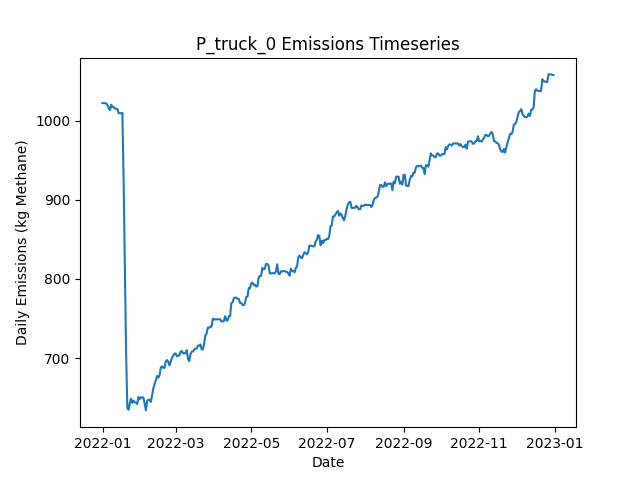

Values plotted in this chart, from the file beside it:
Date, Daily Emissions (Kg Methane), Daily Mitigable Emissions (Kg Methane), Daily Non-Mitigable Emissions (Kg Methan…, Daily Cost ($), Active Leaks, New Leaks, Leaks Repaired, Leaks Naturally Repaired, Leaks Tagged, Daily Repair Cost ($), Daily Natural Repair Cost ($), truck Deployment Cost ($), truck Sites flagged for Follow-Up, truck Leaks tagged for repair, truck Sites Visited, truck Travel Time (Minutes), truck Survey Time (Minutes), OGI_FU_mdl_high Deployment Cost ($), OGI_FU_mdl_high Sites flagged for Follow…, OGI_FU_mdl_high Leaks tagged for repair, OGI_FU_mdl_high Sites Visited, OGI_FU_mdl_high Travel Time (Minutes), OGI_FU_mdl_high Survey Time (Minutes)
2022-01-01, 1022, 736.9, 285.3, 400, 367, 367, 0, 0, 0.00000, 0.00000, 0.00000, 400, 0, , 10, 180, 270, 0.00000, , 0, 0, 0, 0
2022-01-02, 1022, 736.7, 285.3, 400, 366, 0, 0, 1, 0.00000, 0.00000, 200, 400, 0, , 1, 20, 30, 0.00000, , 0, 0, 0, 0
2022-01-03, 1022, 736.7, 285.3, 1000, 366, 0, 0, 0, 18, 0.00000, 0.00000, 0.00000, 9, , 0, 0, 0, 1000, , 18, 3, 120, 360
2022-01-04, 1022, 736.7, 284.9, 1000, 365, 0, 0, 0, 24, 0.00000, 0.00000, 0.00000, 1, , 0, 0, 0, 1000, , 24, 3, 120, 360
2022-01-05, 1020, 736.7, 282.9, 1000, 364, 0, 0, 0, 24, 0.00000, 0.00000, 0.00000, 0, , 0, 0, 0, 1000, , 24, 3, 120, 360
2022-01-06, 1015, 732.5, 282.9, 500, 362, 0, 0, 2, 16, 0.00000, 400, 0.00000, 0, , 0, 0, 0, 500, , 16, 1, 30, 120
2022-01-07, 1013, 730.2, 282.9, 0.00000, 362, 1, 0, 1, 0.00000, 0.00000, 200, 0.00000, 0, , 0, 0, 0, 0.00000, , 0, 0, 0, 0
2022-01-08, 1020, 737.2, 282.9, 0.00000, 363, 2, 0, 1, 0.00000, 0.00000, 200, 0.00000, 0, , 0, 0, 0, 0.00000, , 0, 0, 0, 0
2022-01-09, 1017, 743.2, 273.9, 0.00000, 363, 1, 0, 0, 0.00000, 0.00000, 0.00000, 0.00000, 0, , 0, 0, 0, 0.00000, , 0, 0, 0, 0
2022-01-10, 1017, 743.2, 273.9, 0.00000, 363, 0, 0, 0, 0.00000, 0.00000, 0.00000, 0.00000, 0, , 0, 0, 0, 0.00000, , 0, 0, 0, 0
2022-01-11, 1015, 743.2, 272, 0.00000, 362, 0, 0, 0, 0.00000, 0.00000, 0.00000, 0.00000, 0, , 0, 0, 0, 0.00000, , 0, 0, 0, 0
2022-01-12, 1015, 743.2, 271.8, 0.00000, 361, 0, 0, 0, 0.00000, 0.00000, 0.00000, 0.00000, 0, , 0, 0, 0, 0.00000, , 0, 0, 0, 0
2022-01-13, 1015, 743, 271.8, 0.00000, 360, 0, 0, 1, 0.00000, 0.00000, 200, 0.00000, 0, , 0, 0, 0, 0.00000, , 0, 0, 0, 0
2022-01-14, 1009, 737.6, 271.8, 0.00000, 358, 0, 0, 2, 0.00000, 0.00000, 400, 0.00000, 0, , 0, 0, 0, 0.00000, , 0, 0, 0, 0
2022-01-15, 1009, 737.6, 271.8, 0.00000, 358, 1, 0, 1, 0.00000, 0.00000, 200, 0.00000, 0, , 0, 0, 0, 0.00000, , 0, 0, 0, 0
2022-01-16, 1009, 737.8, 271.5, 0.00000, 358, 2, 0, 1, 0.00000, 0.00000, 200, 0.00000, 0, , 0, 0, 0, 0.00000, , 0, 0, 0, 0
2022-01-17, 1010, 737.8, 272, 0.00000, 359, 1, 0, 0, 0.00000, 0.00000, 0.00000, 0.00000, 0, , 0, 0, 0, 0.00000, , 0, 0, 0, 0
2022-01-18, 925.8, 653.8, 272, 2800, 346, 1, 14, 0, 0.00000, 2800, 0.00000, 0.00000, 0, , 0, 0, 0, 0.00000, , 0, 0, 0, 0
2022-01-19, 821, 542.8, 278.3, 4400, 326, 3, 22, 0, 0.00000, 4400, 0.00000, 0.00000, 0, , 0, 0, 0, 0.00000, , 0, 0, 0, 0
2022-01-20, 707.3, 429, 278.3, 4400, 306, 3, 22, 1, 0.00000, 4400, 200, 0.00000, 0, , 0, 0, 0, 0.00000, , 0, 0, 0, 0
2022-01-21, 637.1, 359.5, 277.6, 2400, 293, 1, 12, 1, 0.00000, 2400, 200, 0.00000, 0, , 0, 0, 0, 0.00000, , 0, 0, 0, 0
2022-01-22, 634.7, 356.8, 277.8, 0.00000, 293, 1, 0, 1, 0.00000, 0.00000, 200, 0.00000, 0, , 0, 0, 0, 0.00000, , 0, 0, 0, 0
2022-01-23, 642.9, 365.1, 277.8, 0.00000, 294, 1, 0, 0, 0.00000, 0.00000, 0.00000, 0.00000, 0, , 0, 0, 0, 0.00000, , 0, 0, 0, 0
2022-01-24, 648.7, 370.7, 278, 0.00000, 295, 2, 0, 1, 0.00000, 0.00000, 200, 0.00000, 0, , 0, 0, 0, 0.00000, , 0, 0, 0, 0
2022-01-25, 643.4, 365.3, 278, 0.00000, 293, 1, 0, 3, 0.00000, 0.00000, 600, 0.00000, 0, , 0, 0, 0, 0.00000, , 0, 0, 0, 0
2022-01-26, 646.1, 379, 267.1, 0.00000, 294, 3, 0, 0, 0.00000, 0.00000, 0.00000, 0.00000, 0, , 0, 0, 0, 0.00000, , 0, 0, 0, 0
2022-01-27, 643.9, 376.3, 267.6, 0.00000, 294, 1, 0, 1, 0.00000, 0.00000, 200, 0.00000, 0, , 0, 0, 0, 0.00000, , 0, 0, 0, 0
2022-01-28, 643.9, 376.7, 267.1, 0.00000, 295, 2, 0, 0, 0.00000, 0.00000, 0.00000, 0.00000, 0, , 0, 0, 0, 0.00000, , 0, 0, 0, 0
2022-01-29, 641.9, 374.7, 267.1, 0.00000, 296, 2, 0, 1, 0.00000, 0.00000, 200, 0.00000, 0, , 0, 0, 0, 0.00000, , 0, 0, 0, 0
2022-01-30, 650.8, 374.9, 275.8, 0.00000, 299, 3, 0, 0, 0.00000, 0.00000, 0.00000, 0.00000, 0, , 0, 0, 0, 0.00000, , 0, 0, 0, 0
2022-01-31, 648.3, 372.5, 275.8, 0.00000, 299, 1, 0, 1, 0.00000, 0.00000, 200, 0.00000, 0, , 0, 0, 0, 0.00000, , 0, 0, 0, 0
2022-02-01, 650.4, 375.4, 275, 0.00000, 302, 4, 0, 0, 0.00000, 0.00000, 0.00000, 0.00000, 0, , 0, 0, 0, 0.00000, , 0, 0, 0, 0
2022-02-02, 650.2, 375.2, 275, 0.00000, 301, 0, 0, 1, 0.00000, 0.00000, 200, 0.00000, 0, , 0, 0, 0, 0.00000, , 0, 0, 0, 0
2022-02-03, 650.2, 375.2, 275, 0.00000, 301, 0, 0, 0, 0.00000, 0.00000, 0.00000, 0.00000, 0, , 0, 0, 0, 0.00000, , 0, 0, 0, 0
2022-02-04, 641.9, 375.2, 266.7, 0.00000, 300, 0, 0, 0, 0.00000, 0.00000, 0.00000, 0.00000, 0, , 0, 0, 0, 0.00000, , 0, 0, 0, 0
2022-02-05, 633.9, 375.6, 258.2, 0.00000, 301, 2, 0, 0, 0.00000, 0.00000, 0.00000, 0.00000, 0, , 0, 0, 0, 0.00000, , 0, 0, 0, 0
2022-02-06, 645.7, 378.5, 267.2, 0.00000, 304, 3, 0, 0, 0.00000, 0.00000, 0.00000, 0.00000, 0, , 0, 0, 0, 0.00000, , 0, 0, 0, 0
2022-02-07, 647.5, 383, 264.5, 0.00000, 303, 1, 0, 0, 0.00000, 0.00000, 0.00000, 0.00000, 0, , 0, 0, 0, 0.00000, , 0, 0, 0, 0
2022-02-08, 647.3, 382.8, 264.5, 0.00000, 302, 0, 0, 1, 0.00000, 0.00000, 200, 0.00000, 0, , 0, 0, 0, 0.00000, , 0, 0, 0, 0
2022-02-09, 644.6, 380.1, 264.5, 0.00000, 301, 0, 0, 1, 0.00000, 0.00000, 200, 0.00000, 0, , 0, 0, 0, 0.00000, , 0, 0, 0, 0
2022-02-10, 652.9, 388.4, 264.5, 0.00000, 302, 1, 0, 0, 0.00000, 0.00000, 0.00000, 0.00000, 0, , 0, 0, 0, 0.00000, , 0, 0, 0, 0
2022-02-11, 661.6, 397.1, 264.5, 0.00000, 304, 2, 0, 0, 0.00000, 0.00000, 0.00000, 0.00000, 0, , 0, 0, 0, 0.00000, , 0, 0, 0, 0
2022-02-12, 667.2, 404.4, 262.8, 0.00000, 307, 4, 0, 0, 0.00000, 0.00000, 0.00000, 0.00000, 0, , 0, 0, 0, 0.00000, , 0, 0, 0, 0
2022-02-13, 671.9, 409.6, 262.3, 0.00000, 305, 1, 0, 2, 0.00000, 0.00000, 400, 0.00000, 0, , 0, 0, 0, 0.00000, , 0, 0, 0, 0
2022-02-14, 677.3, 414.9, 262.3, 0.00000, 307, 2, 0, 0, 0.00000, 0.00000, 0.00000, 0.00000, 0, , 0, 0, 0, 0.00000, , 0, 0, 0, 0
2022-02-15, 675.3, 414.9, 260.4, 0.00000, 306, 0, 0, 0, 0.00000, 0.00000, 0.00000, 0.00000, 0, , 0, 0, 0, 0.00000, , 0, 0, 0, 0
2022-02-16, 678, 417.6, 260.4, 0.00000, 307, 1, 0, 0, 0.00000, 0.00000, 0.00000, 0.00000, 0, , 0, 0, 0, 0.00000, , 0, 0, 0, 0
2022-02-17, 687.8, 427.5, 260.4, 0.00000, 310, 3, 0, 0, 0.00000, 0.00000, 0.00000, 0.00000, 0, , 0, 0, 0, 0.00000, , 0, 0, 0, 0
2022-02-18, 689.6, 427.5, 262.1, 0.00000, 310, 1, 0, 0, 0.00000, 0.00000, 0.00000, 0.00000, 0, , 0, 0, 0, 0.00000, , 0, 0, 0, 0
2022-02-19, 687.6, 427.5, 260.1, 0.00000, 309, 0, 0, 0, 0.00000, 0.00000, 0.00000, 0.00000, 0, , 0, 0, 0, 0.00000, , 0, 0, 0, 0
2022-02-20, 687.6, 427.5, 260.1, 0.00000, 309, 0, 0, 0, 0.00000, 0.00000, 0.00000, 0.00000, 0, , 0, 0, 0, 0.00000, , 0, 0, 0, 0
2022-02-21, 695.6, 433.5, 262.1, 0.00000, 312, 3, 0, 0, 0.00000, 0.00000, 0.00000, 0.00000, 0, , 0, 0, 0, 0.00000, , 0, 0, 0, 0
2022-02-22, 697.6, 433.5, 264.1, 0.00000, 313, 1, 0, 0, 0.00000, 0.00000, 0.00000, 0.00000, 0, , 0, 0, 0, 0.00000, , 0, 0, 0, 0
2022-02-23, 695.3, 431.3, 264.1, 0.00000, 313, 1, 0, 1, 0.00000, 0.00000, 200, 0.00000, 0, , 0, 0, 0, 0.00000, , 0, 0, 0, 0
2022-02-24, 690.7, 431.3, 259.5, 0.00000, 310, 0, 0, 0, 0.00000, 0.00000, 0.00000, 0.00000, 0, , 0, 0, 0, 0.00000, , 0, 0, 0, 0
2022-02-25, 695.4, 433.9, 261.4, 0.00000, 312, 2, 0, 0, 0.00000, 0.00000, 0.00000, 0.00000, 0, , 0, 0, 0, 0.00000, , 0, 0, 0, 0
2022-02-26, 700.3, 438.9, 261.4, 0.00000, 314, 2, 0, 0, 0.00000, 0.00000, 0.00000, 0.00000, 0, , 0, 0, 0, 0.00000, , 0, 0, 0, 0
2022-02-27, 703, 441.5, 261.4, 0.00000, 315, 2, 0, 1, 0.00000, 0.00000, 200, 0.00000, 0, , 0, 0, 0, 0.00000, , 0, 0, 0, 0
2022-02-28, 705.6, 441.8, 263.9, 0.00000, 318, 3, 0, 0, 0.00000, 0.00000, 0.00000, 0.00000, 0, , 0, 0, 0, 0.00000, , 0, 0, 0, 0
2022-03-01, 705.6, 441.8, 263.9, 0.00000, 318, 0, 0, 0, 0.00000, 0.00000, 0.00000, 0.00000, 0, , 0, 0, 0, 0.00000, , 0, 0, 0, 0
... 305 more rows
